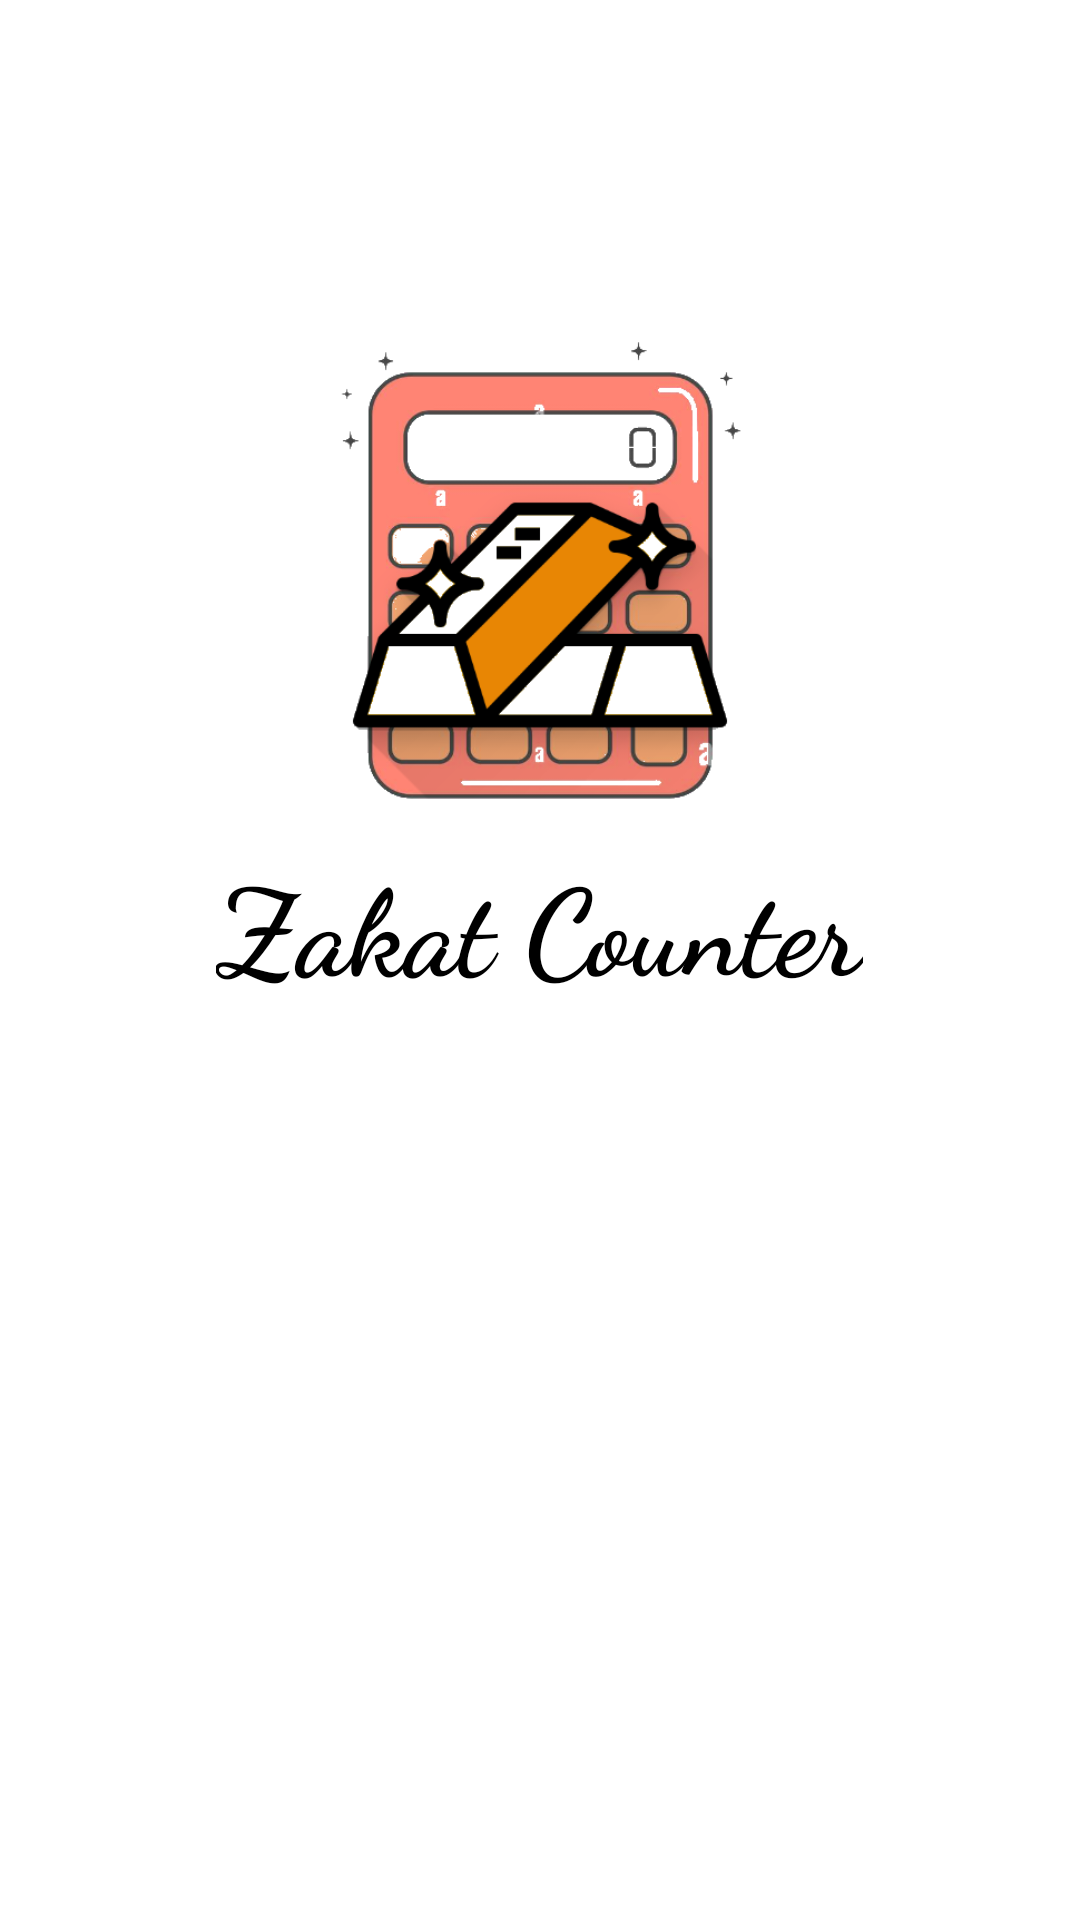

Android layout source for this screen:
<!-- AndroidManifest.xml: application theme Theme.Splash -->
<!-- res/layout/activity_splashscreen.xml -->
<?xml version="1.0" encoding="utf-8"?>
<LinearLayout xmlns:android="http://schemas.android.com/apk/res/android"
    xmlns:app="http://schemas.android.com/apk/res-auto"
    xmlns:tools="http://schemas.android.com/tools"
    android:layout_width="match_parent"
    android:layout_height="match_parent"
    android:background="@drawable/goldgradient"
    tools:context=".splashscreen"
    android:orientation="vertical">

    <LinearLayout
        android:layout_width="match_parent"
        android:layout_height="wrap_content"
        android:layout_marginTop="110dp"
        android:orientation="vertical"></LinearLayout>

    <ImageView
        android:layout_width="190dp"
        android:layout_height="190dp"
        android:src="@drawable/icongoldtran"
        android:layout_gravity="center"
        ></ImageView>

    <TextView
        android:layout_width="wrap_content"
        android:layout_height="wrap_content"
        android:text="Zakat Counter"
        android:textSize="40dp"
        android:layout_marginTop="-20dp"
        android:textColor="@color/black"
        android:fontFamily="cursive"
        android:textStyle="bold"
        android:layout_gravity="center"></TextView>

</LinearLayout>
<!-- resources referenced by this layout -->
<resources>
  <color name="black">#FF000000</color>
  <!-- drawable icongoldtran: png bitmap (drawable, 81388 bytes) -->
  <style name="Theme.Splash" parent="Theme.MaterialComponents.DayNight.NoActionBar">
          
          <item name="colorPrimary">#9CCDFF</item>
          <item name="colorPrimaryVariant">#EB8D26</item>
          <item name="colorOnPrimary">@color/white</item>
          
          <item name="colorSecondary">#FFBE4E</item>
          <item name="colorSecondaryVariant">#80FF7D</item>
          <item name="colorOnSecondary">#FFC3EF</item>
          
          <item name="android:statusBarColor">?attr/colorPrimaryVariant</item>
          
      </style>
  <color name="white">#FFFFFFFF</color>
</resources>
